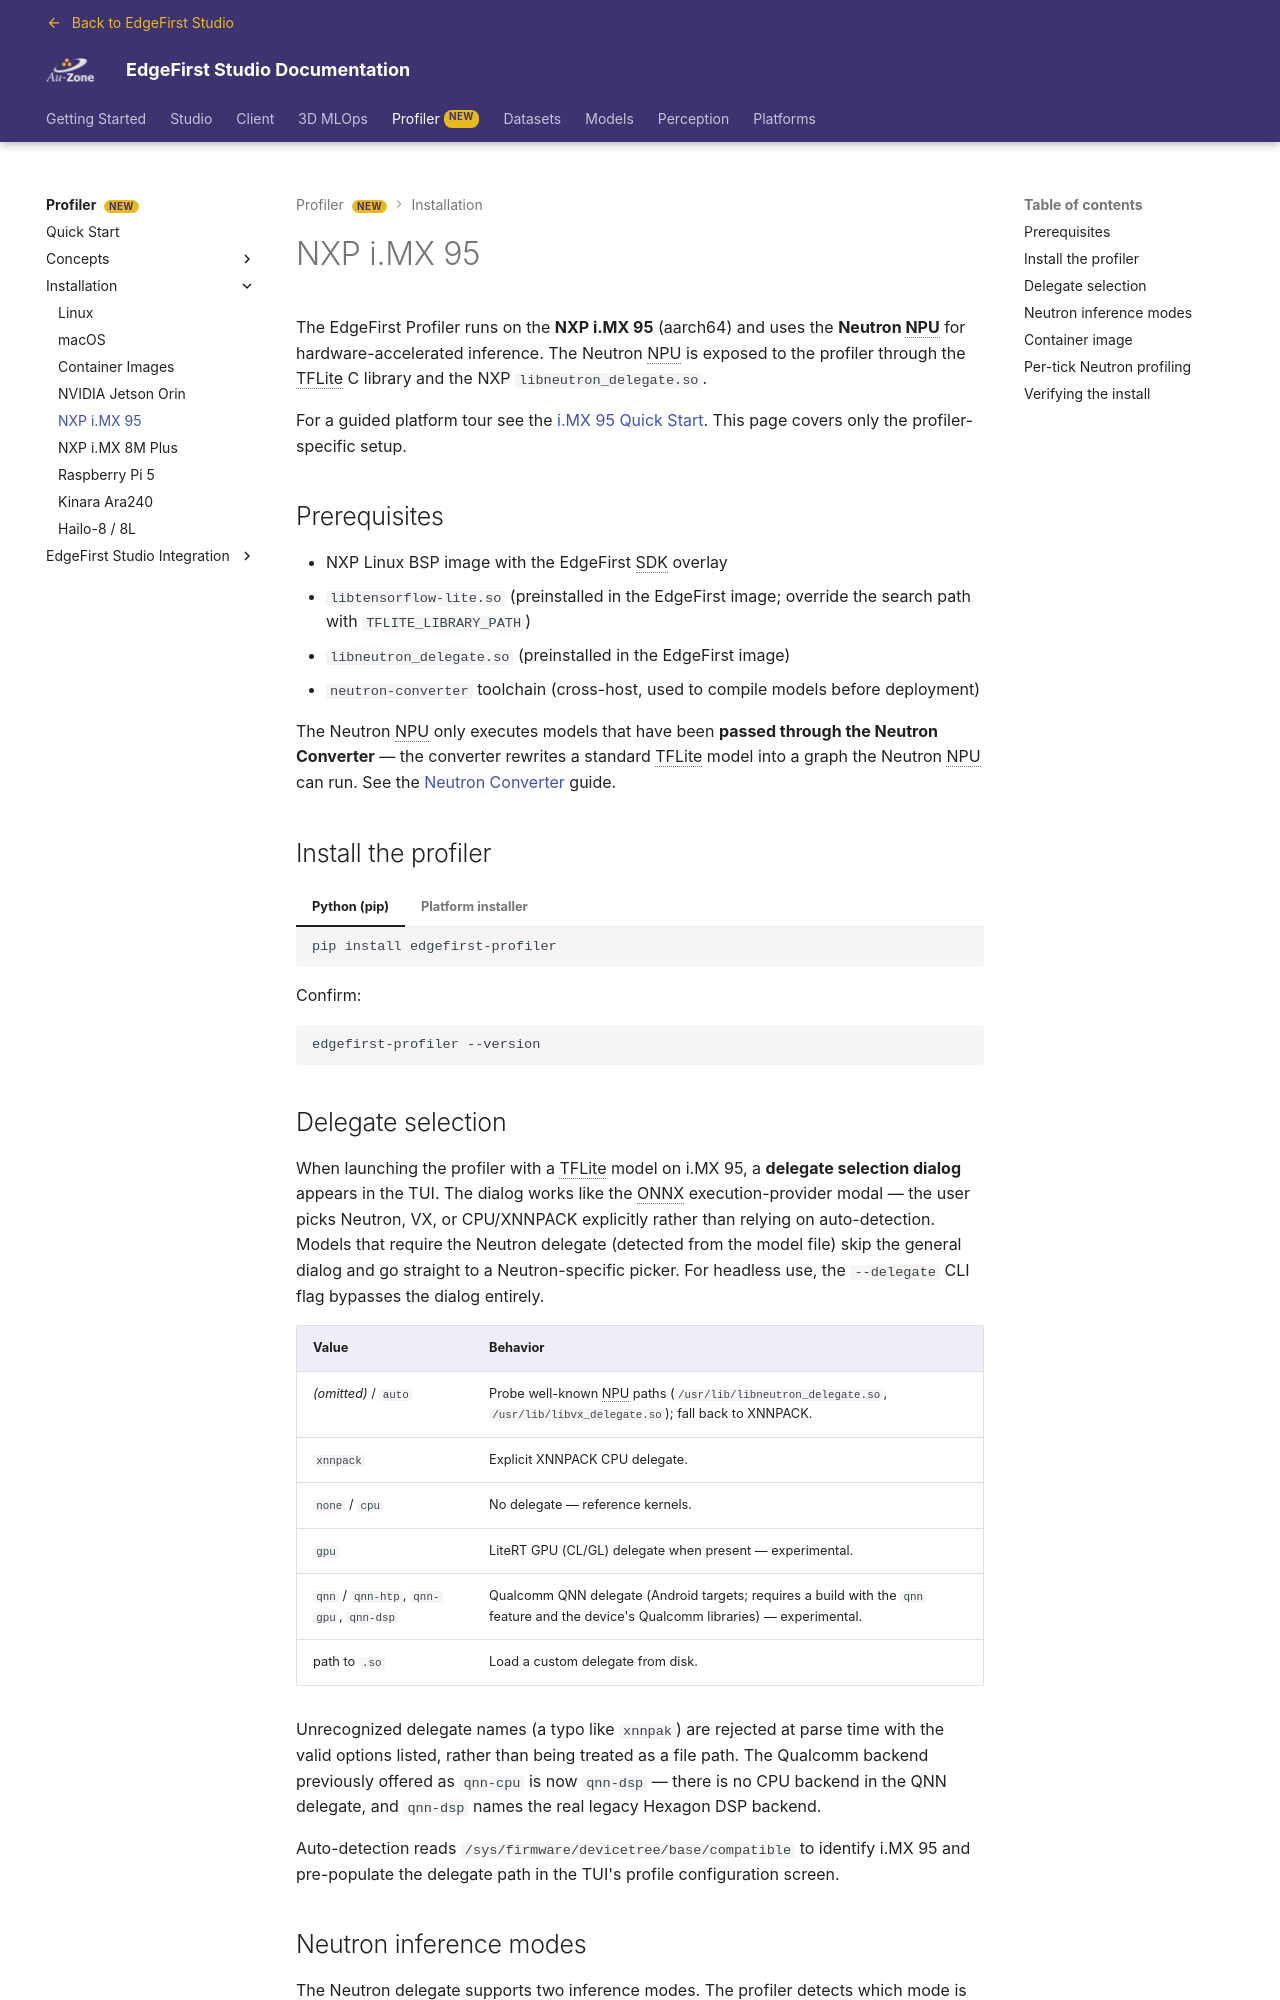

repository: EdgeFirstAI/documentation · page: stage/profiler/installation/imx95/index.html · generator: mkdocs

# NXP i.MX 95

The EdgeFirst Profiler runs on the **NXP i.MX 95** (aarch64) and uses the **Neutron NPU** for hardware-accelerated inference. The Neutron NPU is exposed to the profiler through the TFLite C library and the NXP `libneutron_delegate.so`.

For a guided platform tour see the [i.MX 95 Quick Start](../../platforms/quickstart/imx95/index.md). This page covers only the profiler-specific setup.

## Prerequisites

- NXP Linux BSP image with the EdgeFirst SDK overlay
- `libtensorflow-lite.so` (preinstalled in the EdgeFirst image; override the search path with `TFLITE_LIBRARY_PATH`)
- `libneutron_delegate.so` (preinstalled in the EdgeFirst image)
- `neutron-converter` toolchain (cross-host, used to compile models before deployment)

The Neutron NPU only executes models that have been **passed through the Neutron Converter** — the converter rewrites a standard TFLite model into a graph the Neutron NPU can run. See the [Neutron Converter](../../models/conversion/neutron.md) guide.

## Install the profiler

=== "Python (pip)"

    ```sh
    pip install edgefirst-profiler
    ```

=== "Platform installer"

    ```sh
    curl -fsSL https://raw.githubusercontent.com/EdgeFirstAI/profiler-cli/main/install.sh | bash
    ```

Confirm:

```sh
edgefirst-profiler --version
```

## Delegate selection

When launching the profiler with a TFLite model on i.MX 95, a **delegate selection dialog** appears in the TUI. The dialog works like the ONNX execution-provider modal — the user picks Neutron, VX, or CPU/XNNPACK explicitly rather than relying on auto-detection. Models that require the Neutron delegate (detected from the model file) skip the general dialog and go straight to a Neutron-specific picker. For headless use, the `--delegate` CLI flag bypasses the dialog entirely.

| Value | Behavior |
| ----- | -------- |
| _(omitted)_ / `auto` | Probe well-known NPU paths (`/usr/lib/libneutron_delegate.so`, `/usr/lib/libvx_delegate.so`); fall back to XNNPACK. |
| `xnnpack` | Explicit XNNPACK CPU delegate. |
| `none` / `cpu` | No delegate — reference kernels. |
| `gpu` | LiteRT GPU (CL/GL) delegate when present — experimental. |
| `qnn` / `qnn-htp`, `qnn-gpu`, `qnn-dsp` | Qualcomm QNN delegate (Android targets; requires a build with the `qnn` feature and the device's Qualcomm libraries) — experimental. |
| path to `.so` | Load a custom delegate from disk. |

Unrecognized delegate names (a typo like `xnnpak`) are rejected at parse time with the valid options listed, rather than being treated as a file path. The Qualcomm backend previously offered as `qnn-cpu` is now `qnn-dsp` — there is no CPU backend in the QNN delegate, and `qnn-dsp` names the real legacy Hexagon DSP backend.

Auto-detection reads `/sys/firmware/devicetree/base/compatible` to identify i.MX 95 and pre-populate the delegate path in the TUI's profile configuration screen.
